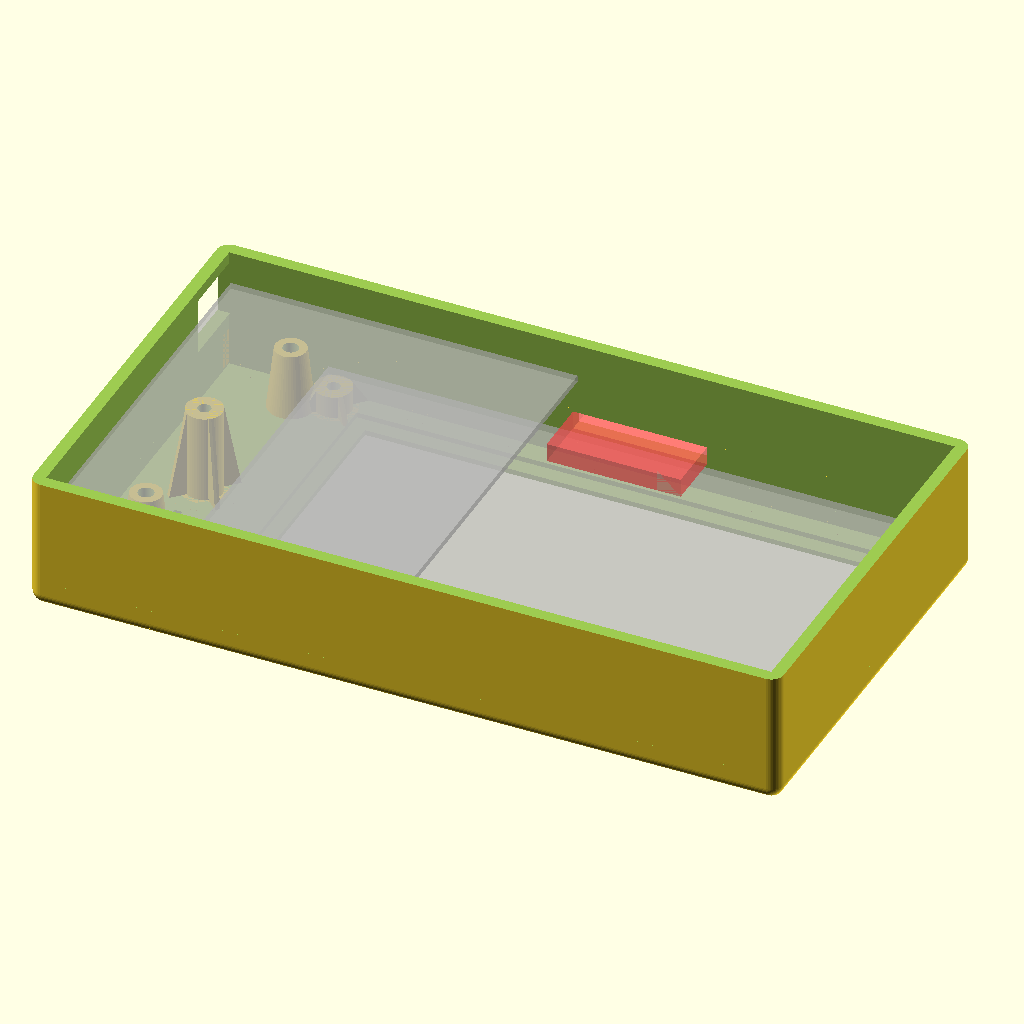
Cell 1: the model at its default parameters.
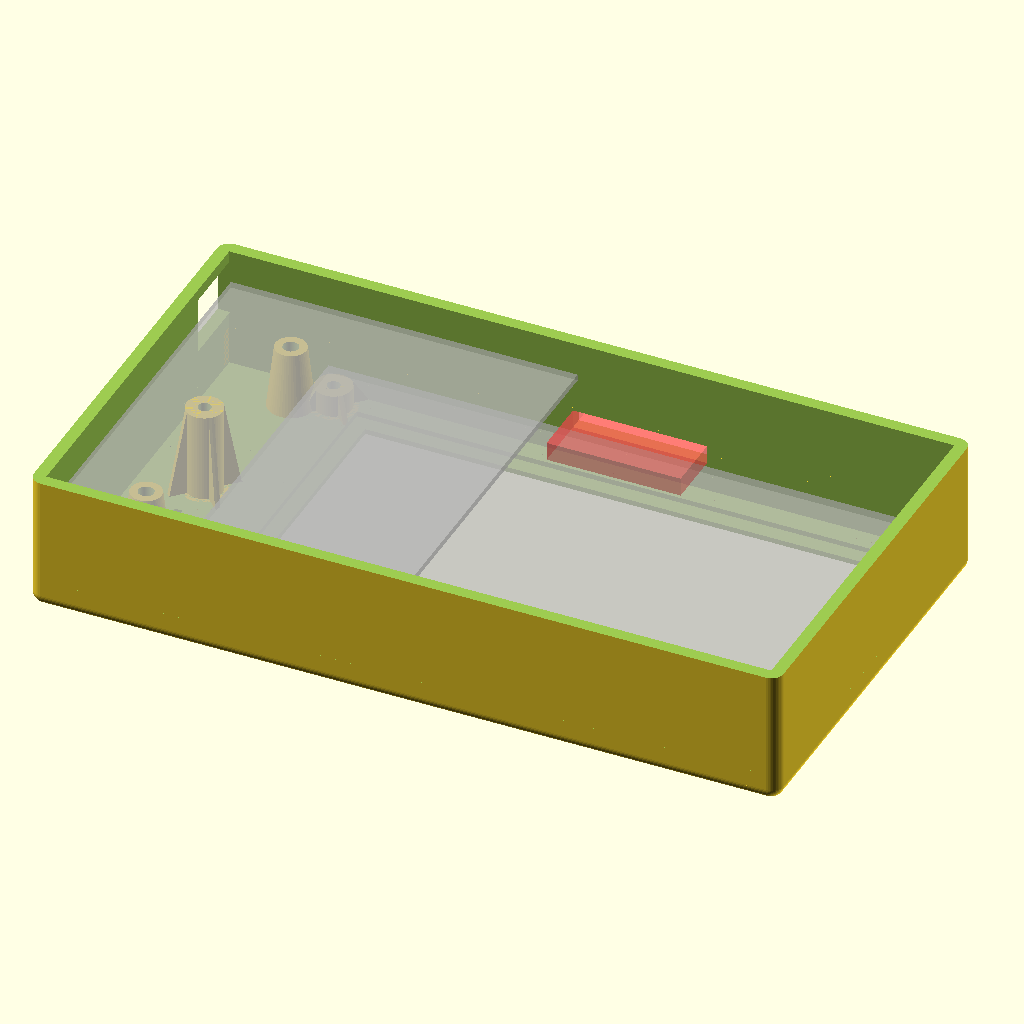
Cell 2: the same model with RelieveOverhang = 30.
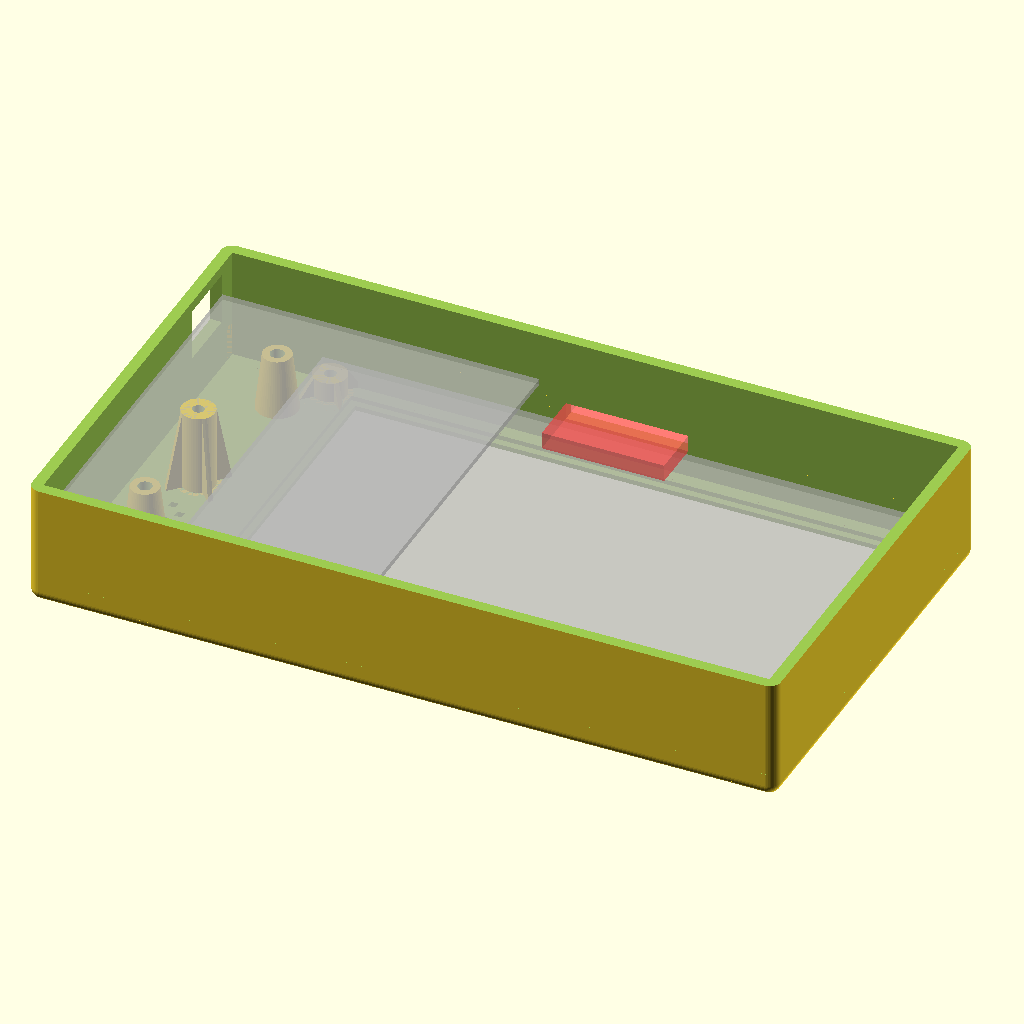
Cell 3: DisplayType = 4 (everything else at default).
The same orthographic view direction (rotation 55°, 0°, 25°; colour scheme Cornfield) for every cell, with the view re-fitted per cell, so scale and position can differ between cells.
The OpenSCAD source (3d/PanelDueEnclosure.scad):
/* [Hidden] */
// This is based on the original by Dave (dmould) - thank you
// Updated 2016-01-03 to support version 1.1 PanelDue board and support Thingiverse customiser

// Print variables:
// 1) There is an overhang as the case starts printing in order to print the rounded front edges.
//    So long as the MMRadius (MMMRad) is small and the first layer height on the 3D printer is 
//    not too thin the printer should cope.  If however the overhang proves to be too much to
//    print set the "RelieveOverhang" variable non-zero up to 100 and the initial overhang will
//    be reduced proportionately to that number at the expense of a less rounded edge.
//	  (A value less than 30 is usually plenty sufficient).  Set to 100 to see the effect.
// 2) Set the "ShowPCB" variable to "true" to show the PCB shapes.
//    This is only in order to see how the PCBs will fit in the case, and should
//    not be used when generating an STL to print

/* [Size] */

// Which display panel do you have?
DisplayType=3;					// [1:Itead ITDB02-4.3,2:Itead ITDB02-5.0,3:Standard 4.3 inch,4:Standard 5 inch,5:7 inch]

// Which version PanelDue controller board do you have?
BoardVersion=2.0;				// [1.0,1.1,2.0,3.0]

/* [Options] */

// Do you want cutouts and mounting holes for a lid?
Lid=0;								// [0:No,1:Yes]

// Do you want a lip at the top for hanging the enclosure from a top horizontal extrusion?
Lip=0;								// [0:No,1:Yes]

// Do you want a slot for the SD card?
SD_card=1;						// [0:No,1:Yes]

// How much do you want to relieve the overhang of the rounded corners, to make it easier to print?
RelieveOverhang=10;				// [0:30]

/* [Hidden] */

/*
// Do you want a ball-and-socket mount?
Mount=0;							// [0:No,1:Yes]
*/

screw=false;						// set if screw lid
Encoder=false;					// true if hole wanted for rotary encoder (version 1.0 board only)

// Set ONE of the following 4 variables true according to your display type
Itead43=(DisplayType==1);
Itead50=(DisplayType==2);
Other43=(DisplayType==3);
Other50=(DisplayType==4);
Other70=(DisplayType==5);

// Set up the main enclosure parameters
MWall=2.4;						// Main box MWall thickness (multiple of extrusion width)
MBase=2;							// Main box MBase (front panel) thickness
MRad=MWall;						// MMRadius of box edges
Mclearance= (Lid) ? 5 : 1;		// clearance between board edge and inside of box
MBez=1;							// This is the thickness covering the non-visible
									// part of the LCD display (MBase thickness - recess)
MLip=20;							// width of lip
MLipThickness=5;

M3clear=3.6/2;

USBclear=2;						// Clearance to leave all around USB connector
ResetHoleSide=2;					// Side of the square reset hole
BuzzerHoleSide=1.5;				// Side of the square buzzer holes

ResetGuideInnerRadius=1.5;
ResetGuideLowerRadius=4.4;
ResetGuideUpperRadius=3.0;

MountHeight=32;					// Height at which to put appjaws1's mount

//************ Leave what follows alone unless you want to change the design ****************

Left=Other43 || Other50 || Other70;		//true if controller board to left of display
Bottom=Itead43 || Itead50;		//true if controller board below the display
Right=false;
SmTol=0.1;						//small tolerence
LidSep=10;						// separation between box and lid
Tol=1;								//main tolerence
ShowPCB=true;
ShowLCD=true;

// LCD display module parameters
// NOTE - use any origin position you want and reference everything to that.
//        I have chosen the bottom left of the LCD screen as the origin, but
//        use anything and the code will sort it out.
LCDscrn =   (Itead43) ? [0,105.6,0,67.8]
			: (Itead50) ? [0,119,0,78.6]
			: (Other43) ? [0,106,0,67.8]
			: (Other50) ? [0,119.5,0,78.5]	// The edges of the whole LCD screen area [Left,Right,Bottom,Top]
			:             [0,165.5,0,101];

LCDview =   (Itead43) ? [3,103,7,64.8]
			: (Itead50) ? [2.5,114.5,3,71.5]
			: (Other43) ? [3,103,7,64.8]
			: (Other50) ? [4.5,118,6,77]		// The edges of the visible region of the LCD screen (L,R,B,T)
			:             [4,158.5,8.5,96];

LCDmounts= (Itead43) ?
			  [
				[2.7,-3.1],
				[102.3,-3.1],
				[2.7,70.9],
				[102.3,70.9]
			  ]
			: (Itead50) ?
			  [
				[1.5,-4.3],
				[116.5,-4.3],
				[1.5,83.2],
				[116.5,83.2]
			  ]
			: (Other43) ? [		// Enter the relative coordinates [X,Y] of each mounting hole
				[-3.5,0],			// You may have as many mounting holes as you like
				[110.5,0],		// Each hole is defined separately for flexibility
				[-3.5,67.8],		// so that holes do not have to be on a rectangular pitch
				[110.5,67.8]		// ... add/remove as needed for modules with more/less mounting holes
			  ]
			: (Other50) ? [
				[-3.75,-0.5],
				[123.75,-0.5],
				[-3.75,78],
				[123.75,78]
			  ]
			:             [
			   [-5,-0.5],
			   [169.5,-0.5],
			   [-5,101.5],
			   [169.5,101.5]
			  ];					

LCDpcb =    (Itead43) ? [-1,106,-6.1,73.6]
			: (Itead50) ? [-1,119.2,-7.8,85.4]
			: (Other43) ? [-7,113,-3.2,71]
			: (Other50) ? [-7,126.5,-3.5,80.5]	// The edges of the LCD PCB [Left,Right,Bottom,Top]
			:             [-8,173,-4,105];

LCDheight = (Itead43) ? 5.3 
			: (Itead50) ? 5.0 
			: (Other43) ? 5.3 
			: (Other50) ? 5.3					// Height of top surface of LCD above PCB (mount standoff height)
			:             7.45;

LCDpin1=	  (Itead43) ? [28.2,-5.0] 
			: (Itead50) ? [35.8,-5.0]
			: (Other43) ? [110.8,10.0]
			: (Other50) ? [124.27,14.37]
			:             [170,26];

LCDmnthole=2.5;					// Hole to take self-tapping screw
LCDbossDia=7;						// Diameter of boss under each mounting hole
LCDbossD2=LCDbossDia*2;			// MBase diameter of boss supports
LCDbossFR=(LCDbossDia-LCDmnthole)/2; // Bottom fillet MMRadius of bosses
LCDsupW=1;						// Width of boss supports

// Controller PCB module parameters
// The 40-pin connector is assumed to be oriented with the long edge in the Y direction.
// Coordinates are from front of PCB.
PCB =[	0,
		(BoardVersion >= 2) ? 67.3 : 47.3,	// version 2 board is actually 65.3, the extra 2mm is to make wiring easier
		0,
		(BoardVersion > 1) ? 73.0 : 69.2
	  ];	// The edges of the controller PCB [Left,Right,Bottom,Top]
PCBmounts=(BoardVersion >= 2)
		 ? [						// Enter the relative coordinates [X,Y] of each mounting hole
			[56.0, 37.8]			// You may have as many mounting holes as you like
			]					
		 : (BoardVersion > 1)
		 ? [						// Enter the relative coordinates [X,Y] of each mounting hole
			[18.1, 16.0],			// You may have as many mounting holes as you like
			[18.1, 54.0]			// Each hole is defined separately for flexibility
			]					
		 : [						// Enter the relative coordinates [X,Y] of each mounting hole
			[18.1, 16.0],			// You may have as many mounting holes as you like
			[44.1, 16.0],			// Each hole is defined separately for flexibility
			[18.1, 54.0]
			];
//PCBshaft=[32.1,16.0];			// XY co-ordinates of rorary encoder shaft on V1.0 board
PCBreset= (BoardVersion >= 2)
			? [57.4,16.5]
			: [21.1,3.7];			// Coordinates of the reset button
PCBerase=	  (BoardVersion >= 2)
			? [53.1,67.5]
			: (BoardVersion > 1)
			? [37.5,22.5]
			: [43.5,26.5];		// Coordinates of the erase button
PCBUSB=	[PCB[1],
			(BoardVersion >= 2) ? 68.05 : 5.6,
			1.2];		// Coordinates of the USB port inc. height from top surface of board
PCBpin1= (BoardVersion >= 2)
			? [46.4,12.5]
			: [10.0,8.4];				// Coordinates of pin 1 of the 40-pin LCD connector
PCBbuzzer=  (BoardVersion >= 2)
			? [57.26,26.52]
			: (BoardVersion > 1)
			? [35.4,50.5]
			: [37.8,50.5];		// Coordinates of buzzer

PCBshaftDia=7;					// Diameter of hole for rotary encoder shaft
PCBheight=13;						// Height controller PCB above LCD standoff
PCBmnthole=2.5;					// Hole to take self-tapping screw
PCBbossDia=7;						// Diameter of boss under each mounting hole
PCBbossD2=PCBbossDia*2;			// MBase diameter of boss supports
PCBbossFR=(PCBbossDia-PCBmnthole)/2; // Bottom fillet MMRadius of bosses
PCBsupW=1;						// Width of boss supports

// Set the size of the enclosure
MLen= (Left) ? LCDpin1[0] - LCDpcb[0] + PCB[1] - PCBpin1[0] + 2*Mclearance
				: LCDpcb[1] - LCDpcb[0] + 2*Mclearance;		// Cavity length
MWid= (Bottom) ? LCDpcb[3] - LCDpin1[1] + PCB[1] - PCBpin1[0] + 2*Mclearance
				: LCDpcb[3] - LCDpcb[2] + 2*Mclearance;		// Cavity width
MHt=PCBheight+LCDheight+MBez+4.5;								// Cavity height
MActualLip = (Lip) ? MLip : 0;

// Set the positions & orientation of LCD and PCB within the enclosure
// NOTE - these are offsets from center of enclosure to origin of LCD
LCDpos=[
			(Left) ? -(LCDpcb[0] + LCDpin1[0] - PCBpin1[0] + PCB[1])/2
					: -(LCDpcb[0] + LCDpcb[1])/2,
			(Bottom) ? -(LCDpcb[3] + LCDpin1[1] + PCBpin1[0] - PCB[1])/2
					: -(LCDpcb[2] + LCDpcb[3])/2
		];		// XY position of LCD visible screen center from case center.

PCBpos=[	LCDpos[0] + LCDpin1[0] - PCBpin1[(Bottom) ? 1 : 0],
			(Bottom) ? LCDpos[1] + LCDpin1[1] + PCBpin1[0] : LCDpos[1] + LCDpin1[1] - PCBpin1[1]
		];					// XY position of controller PCB origin from case center.
PCBrot= (Itead43 || Itead50) ? -90 : 0;	// Degrees to rotate controller PCB within enclosure

USBsize=[9.5,7];					// Length and height of USB connector on PCB

SDsize = [26, 3.6];				// Length and width of the slot for the SD card

// The following defines the position of the slot for the SD card.
// On my 7 inch display it is at the bottom. For the other displays it is at the top.
// This is not supported when using the ITEAD displays.
SDpos = (Other43) ? 	[LCDscrn[0]+40.0,	LCDpcb[3], LCDheight+1.5]
		: (Other50) ? 	[LCDscrn[0]+49.35,	LCDpcb[3], LCDheight+1.5]
		: 					[LCDscrn[0]+2.5,		LCDpcb[2], LCDheight+1.5];

DuetConLen=10;
DuetConWid=6;
Lidmounts=[						// Enter the relative coordinates [X,Y] of each mounting hole
		[(MLen/2)-2,(MWid/2)-2],	// You may have as many mounting holes as you like
		[(MLen/2)-2,-(MWid/2)+2],	// Each hole is defined separately for flexibility
		[-(MLen/2)+2,-(MWid/2)+2],	// so that holes do not have to be on a rectangular pitch
		[-(MLen/2)+2,(MWid/2)-2]	//  add/remove as needed for modules with more/less mounting holes
			 ];						// ...
Lidstandoffheight=MHt;			// Height of top of LCD above PCB (mount standoff height)
Lidmnthole=2;					// Hole to take self-tapping screw
Lidmntclearhole=2.2;			// hole clearence for lid screws
LidbossDia=5;					// Diameter of boss under each mounting hole
LidbossD2=LidbossDia*2;		// MBase diameter of boss supports
LidbossFR=(LidbossDia-Lidmnthole)/2; // Bottom fillet MMRadius of bosses
LidsupW=1;						// Width of boss supports

ResetGuideHeight=LCDheight+PCBheight-6;

overlap=0.1;
$fn=50;  // 50 is good for printing, reduce to render faster while experimenting with parameters


/////////////////////////////////////////////////////////////////////////////////////////////////////
/////////////////////////////////////////////////////////////////////////////////////////////////////
/////////////////////////////////////////////////////////////////////////////////////////////////////
/////////////////////////////////////////////////////////////////////////////////////////////////////

// CODE

mirror([1,0,0])
{
	difference()
	{
		union()
		{
			RoundBox(MLen+2*MWall,MWid+2*MWall,MHt+MBase,MRad,MWall,MBase);
			translate([0,MWid/2,0])
				difference() {
					RoundCube(MLen+2*MWall,2*(MActualLip+MWall),MBase+10,MRad);
					translate([-200,-200,MLipThickness]) cube([400,400,50]);
					translate([-200,-200,-overlap]) cube([400,200,50]);
					translate([-50,10+MWall,-overlap]) cylinder(r=M3clear,h=20);
					translate([50,10+MWall,-overlap]) cylinder(r=M3clear,h=20);
			}
			translate([LCDpos[0],LCDpos[1],0]) LCDmnt();
			translate([PCBpos[0],PCBpos[1],0]) rotate([0,0,PCBrot]) PCBmnt();
		}
		translate([LCDpos[0],LCDpos[1],0]) LCDcutout();
		translate([PCBpos[0],PCBpos[1],0]) rotate([0,0,PCBrot]) USBcutout();
		if (Encoder) {
			translate([PCBpos[0],PCBpos[1],0]) rotate([0,0,PCBrot]) ShaftCutout();
		}
		translate([PCBpos[0],PCBpos[1],0]) rotate([0,0,PCBrot]) ResetCutout();
		translate([PCBpos[0],PCBpos[1],0]) rotate([0,0,PCBrot]) BuzzerHoles();
		if (SD_card) {
			#translate([LCDpos[0]+SDpos[0],LCDpos[1]+SDpos[1]-10,SDpos[2]+MBez])
				cube([SDsize[0], 20, SDsize[1]]);
		}
	}
	if (ShowLCD){
		%translate([LCDpos[0],LCDpos[1],0]) LCDshape();
	}
	if (ShowPCB){
		%translate([PCBpos[0],PCBpos[1],PCBheight+LCDheight+MBez]) rotate([0,0,PCBrot]) PCBshape();
	}
	translate([PCBpos[0],PCBpos[1],0]) rotate([0,0,PCBrot]) ResetGuides();
}

module RoundBox(Len,Wid,Ht,Rad,Wall,Base)
{
	translate([0,0,-Rad*(RelieveOverhang/100)])
	difference()
	{
		RoundCube(Len,Wid,Ht+Rad+Rad*(RelieveOverhang/100)+1,Rad);
		translate([-Len,-Wid,Ht+Rad*(RelieveOverhang/100)])
			cube([2*Len,2*Wid,Rad+2]);
		translate([0,0,Base+Rad*(RelieveOverhang/100)])
			RoundCube(Len-2*Wall,Wid-2*Wall,Ht+Rad+1,Rad-Wall);
		translate([-500,-500,-.1])
			cube([1000,1000,Rad*(RelieveOverhang/100)+.1]);
	}
}

module RoundCube(Len,Wid,Ht,Rad)
{
	translate([-Len/2,-Wid/2+Rad,Rad])
		cube([Len,Wid-2*Rad,Ht-2*Rad]);
	translate([-Len/2+Rad,-Wid/2,Rad])
		cube([Len-2*Rad,Wid,Ht-2*Rad]);
	hull()
	{
		translate([-(Len/2-Rad),-(Wid/2-Rad),Rad]) 	sphere(r=Rad);
		translate([-(Len/2-Rad),+(Wid/2-Rad),Rad]) 	sphere(r=Rad);
		translate([+(Len/2-Rad),-(Wid/2-Rad),Rad]) 	sphere(r=Rad);
		translate([+(Len/2-Rad),+(Wid/2-Rad),Rad]) 	sphere(r=Rad);
		translate([-(Len/2-Rad),-(Wid/2-Rad),Ht-Rad]) sphere(r=Rad);
		translate([-(Len/2-Rad),+(Wid/2-Rad),Ht-Rad]) sphere(r=Rad);
		translate([+(Len/2-Rad),-(Wid/2-Rad),Ht-Rad]) sphere(r=Rad);
		translate([+(Len/2-Rad),+(Wid/2-Rad),Ht-Rad]) sphere(r=Rad);
	}
}

module Lid(){
	difference() {
		union() {
			translate([0,LidSep+MWid,0])RoundBox(MLen+2*MWall,MWid+2*MWall,MBase+2,MRad,MWall,MBase);
			translate([0,LidSep+MWid,overlap])RoundCube(MLen-Tol,MWid-Tol,MBase+4-overlap,0);
		}
		translate([-MLen/2,LidSep+MWid,0]) cube([10,PCB[3]-6,20],center=true);		// cutout for wires
	}
}

module Lidscrewhole(){

	for (Mnt=Lidmounts) {
		translate([Mnt[0],Mnt[1],-2]) cylinder(h=Tol*2+MBase*2,r=Lidmntclearhole);
	}

	for (Mnt=Lidmounts) {
		translate([Mnt[0],Mnt[1],MBase+Tol]) cylinder(h=MWall*2,r=5.5);
	}
}

module Lidmnt()  // This creates the mounts for the Lid
{
	// Make the bosses
	for (Mnt=Lidmounts)
	translate([Mnt[0],Mnt[1],MBase])
	rotate([0,0,45])
	Boss(Lidmnthole,LidbossDia,LidbossD2,MHt,LidsupW);
}

// This creates the mounts for the controller PCB
module PCBmnt()
{
	// Make the bosses
	for (Mnt=PCBmounts) {
		translate([Mnt[0],Mnt[1],MBez])
			rotate([0,0,45])
				Boss(PCBmnthole,PCBbossDia,PCBbossD2,PCBheight+LCDheight,PCBsupW);
	}
}

// This creates the controller PCB shape (as required to help with positioning
module PCBshape()
{
	// Make the PCB
	difference() 	{
		cube([PCB[1]-PCB[0],PCB[3]-PCB[2],1.2]);

//		for (Mnt=PCBmounts) {
//			translate([Mnt[0],Mnt[1],0])
//				Cross(3,100);
//		}
	}
}

// This creates the USB cutout
module USBcutout()
{
	translate([PCBUSB[0]+Mclearance+(MWall/2),PCBUSB[1],PCBheight+LCDheight+MBez-PCBUSB[2]])
		cube([MWall+2*overlap,USBsize[0]+2*USBclear,USBsize[1]+2*USBclear], center=true);
}

// This creates the shaft cutout
module ShaftCutout()
{
	translate([PCBshaft[0],PCBshaft[1],-overlap]) cylinder(r=PCBshaftDia/2,h=MBase+2*overlap);
}

module ResetCutout()
{
	translate([PCBreset[0],PCBreset[1],0]) cube([ResetHoleSide,ResetHoleSide,2*(MBase+overlap)],center=true);
	translate([PCBerase[0],PCBerase[1],0]) cube([ResetHoleSide,ResetHoleSide,2*(MBase+overlap)],center=true);
}

// This creates the shaft cutout
module BuzzerHoles()
{
	translate([PCBbuzzer[0],PCBbuzzer[1],0]) {
		for(n=[0:3]) {
			rotate([0,0,90*n])
				translate([2.5,0,0])
					cube([BuzzerHoleSide,BuzzerHoleSide,2*(MBase+overlap)], center=true);

		}
	}
}

module ResetGuides()
{
	translate([PCBreset[0],PCBreset[1],MBase - overlap])
		difference() {
			cylinder(r1=ResetGuideLowerRadius, r2=ResetGuideUpperRadius, h=ResetGuideHeight+overlap);
			translate([0,0,-overlap]) cylinder(r=ResetGuideInnerRadius, h=ResetGuideHeight+3*overlap);
		}
	translate([PCBerase[0],PCBerase[1],MBase - overlap])
		difference() {
			cylinder(r=ResetGuideLowerRadius, r2=ResetGuideUpperRadius, h=ResetGuideHeight+overlap);
			translate([0,0,-overlap]) cylinder(r=ResetGuideInnerRadius, h=ResetGuideHeight+3*overlap);
		}
}

// This creates the mounts for the LCD
module LCDmnt()
{
		// Make the bosses
		for (Mnt=LCDmounts) {
			translate([Mnt[0],Mnt[1],MBez])
				rotate([0,0,45])
					Boss(LCDmnthole,LCDbossDia,LCDbossD2,LCDheight,LCDsupW);
		}
}

// This creates the LCD PCB and screen shapes (as required to help with positioning)
module LCDshape()
{
	difference() {
		union() {
			translate([LCDpcb[0],LCDpcb[2],MBez+LCDheight])
				cube([LCDpcb[1]-LCDpcb[0],LCDpcb[3]-LCDpcb[2],1.5]);
			translate([LCDscrn[0],LCDscrn[2],MBez])
				cube([LCDscrn[1]-LCDscrn[0],LCDscrn[3]-LCDscrn[2],LCDheight]);
		}
//		for (Mnt=LCDmounts) {
//			translate([Mnt[0],Mnt[1],0])
//				Cross(3,100);
//		}
	}
}
// This creates the case cutout for the LCD display
module LCDcutout()
{
	translate([LCDscrn[0],LCDscrn[2],MBez])
	cube([LCDscrn[1]-LCDscrn[0],LCDscrn[3]-LCDscrn[2],100]);
	translate([LCDview[0],LCDview[2],-.1])
	cube([LCDview[1]-LCDview[0],LCDview[3]-LCDview[2],100]);
}

module Boss(HoleD,Dia1,Dia2,Ht,MWall)
{
	difference()
	{
		union()
		{
			cylinder (r=Dia1/2,h=Ht);
			Xsupport(Dia1,Dia2,Ht,MWall);
			CirFillet(Dia1,MWall);
		}
		translate([0,0,-.1]) cylinder(r=HoleD/2,h=Ht+.2);
	}
}

module Xsupport(Dia1,Dia2,Ht,MWall)
{
	difference()
	{
		union()
		{
			translate([-Dia2/2,-MWall/2,0]) cube([Dia2,MWall,Ht]);
			translate([-MWall/2,-Dia2/2,0]) cube([MWall,Dia2,Ht]);
		}
		difference()
		{
			translate([0,0,-1])
			cylinder(r=Dia2,h=Ht+2);
			cylinder(r1=Dia2/2,r2=Dia1/2,h=Ht+.1);
		}
	}
}

module CirFillet(D,R)
{
	difference()
	{
		rotate_extrude() translate([D/2,0,0]) square(R);
		rotate_extrude() translate([D/2+R,R,0]) circle(r=R);
	}
}

// Draws a negative crosshair		
module Cross(R,H)
{
	rotate([0,0,0]) Quad(R,H);
	rotate([0,0,90]) Quad(R,H);
	rotate([0,0,180]) Quad(R,H);
	rotate([0,0,270]) Quad(R,H);
}

module Quad(R,H)
{
	difference()
	{
		cylinder(r=R,h=H);
		translate([-500,-500,-.1]) cube([500.1,1000,H+.2]);
		translate([-500,-500,-.1]) 	cube([1000,500.1,H+.2]);
	}
}

module Box(){
	// RoundBox(MLen+2*MWall,MWid+2*MWall,MHt+MBase,MRad,MWall,MBase);
	 if(Lid){  
		if (screw){ 
			Lidmnt();
			if (Right){
				difference(){ 
					Lid();
					translate([0,10+MWid,1])Lidscrewhole();
				}
			}
			else {
				translate ([0,(-LidSep-MWid)*2,0])
					difference(){ 
						Lid();
						translate([0,10+MWid,1])Lidscrewhole();
					}
			}
				//else {Lid();}
		}
	}
}

Box();

/*
if (Mount) {
	if(Right){ 
		translate([0,-MountHeight-MWid/2,(MHt/2)+Tol*2])
			rotate([90,90,0])
				import("appjaws-LCD-box-mount.stl");
	}
	else {
		translate([0,MountHeight+MWid/2,(MHt/2)+Tol*2])
			rotate([90,90,180])
				import("appjaws-LCD-box-mount.stl");
	}
}
*/
Parameter table extracted from the source (name, type, default, range or options):
DisplayType: number, default 3, options 1, 2, 3, 4, 5
BoardVersion: number, default 2, options 1, 1.1, 2, 3
Lid: number, default 0, options 0, 1
Lip: number, default 0, options 0, 1
SD_card: number, default 1, options 0, 1
RelieveOverhang: number, default 10, range 0 to 30
